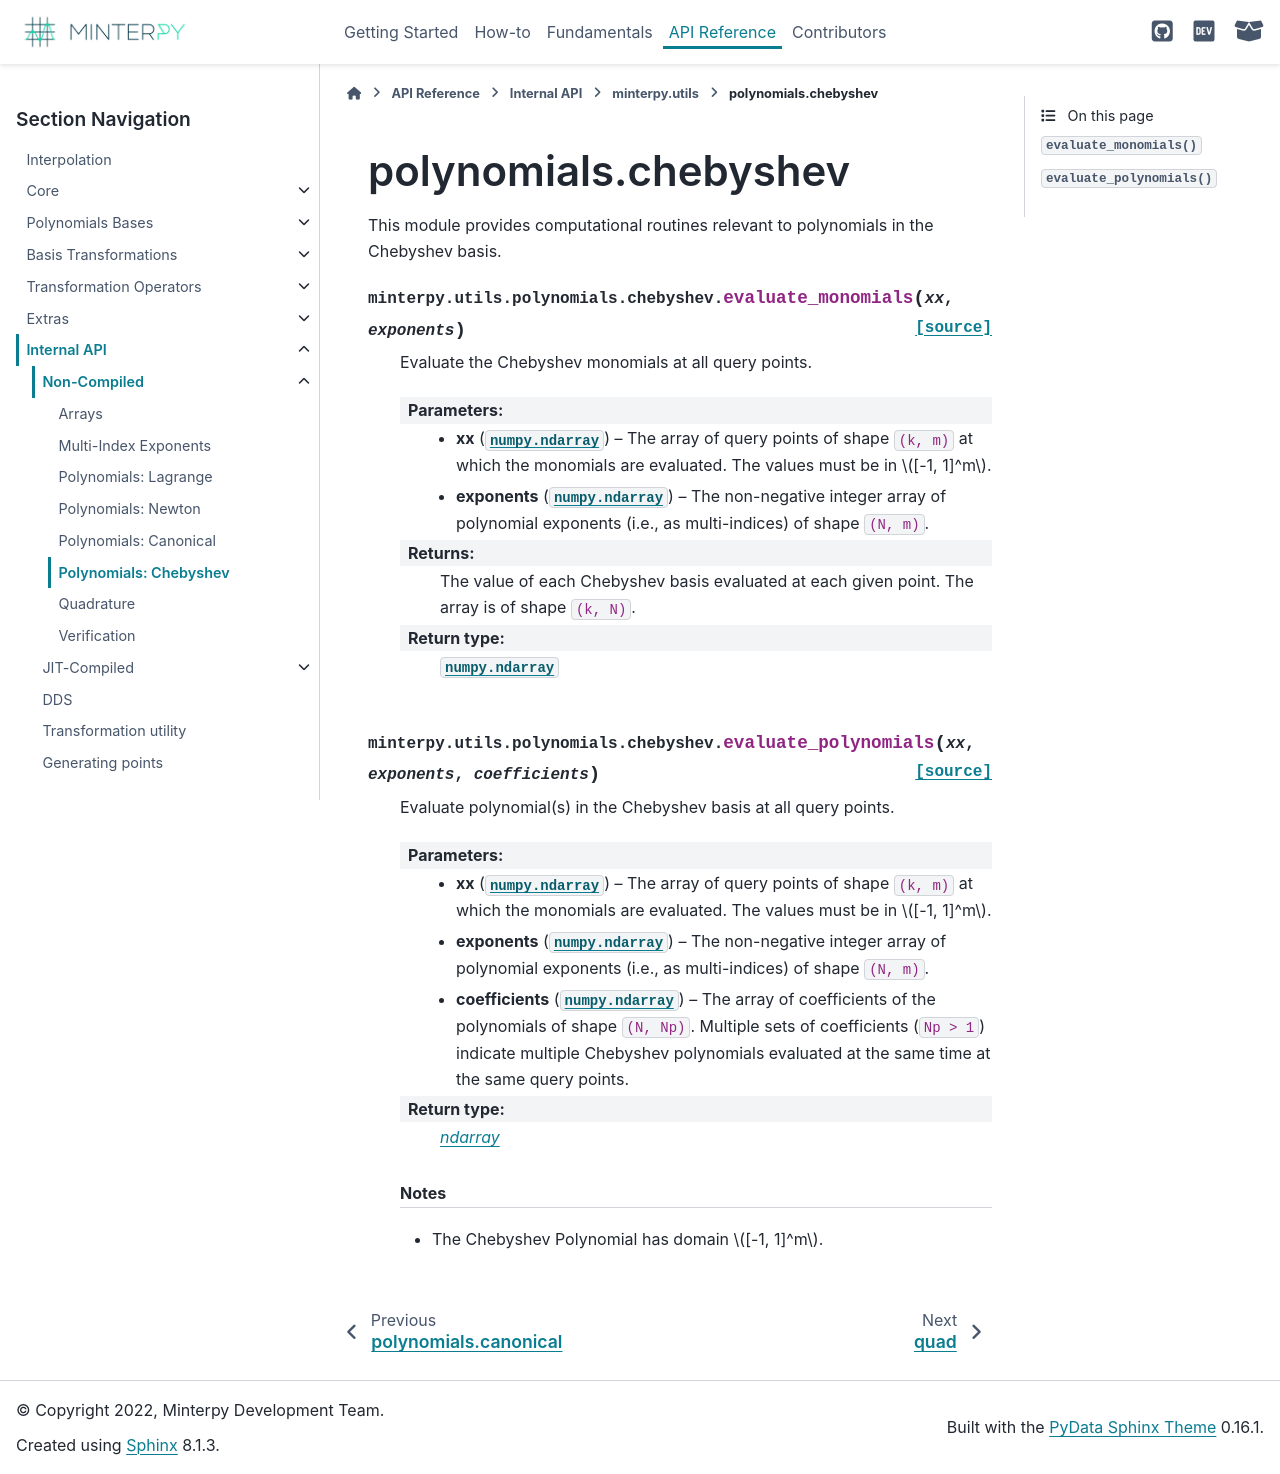

repository: minterpy-project/minterpy · page: stable/api/internal/utils/poly-chebyshev.html · generator: sphinx

=====================
polynomials.chebyshev
=====================

.. automodule:: minterpy.utils.polynomials.chebyshev
   :members:
